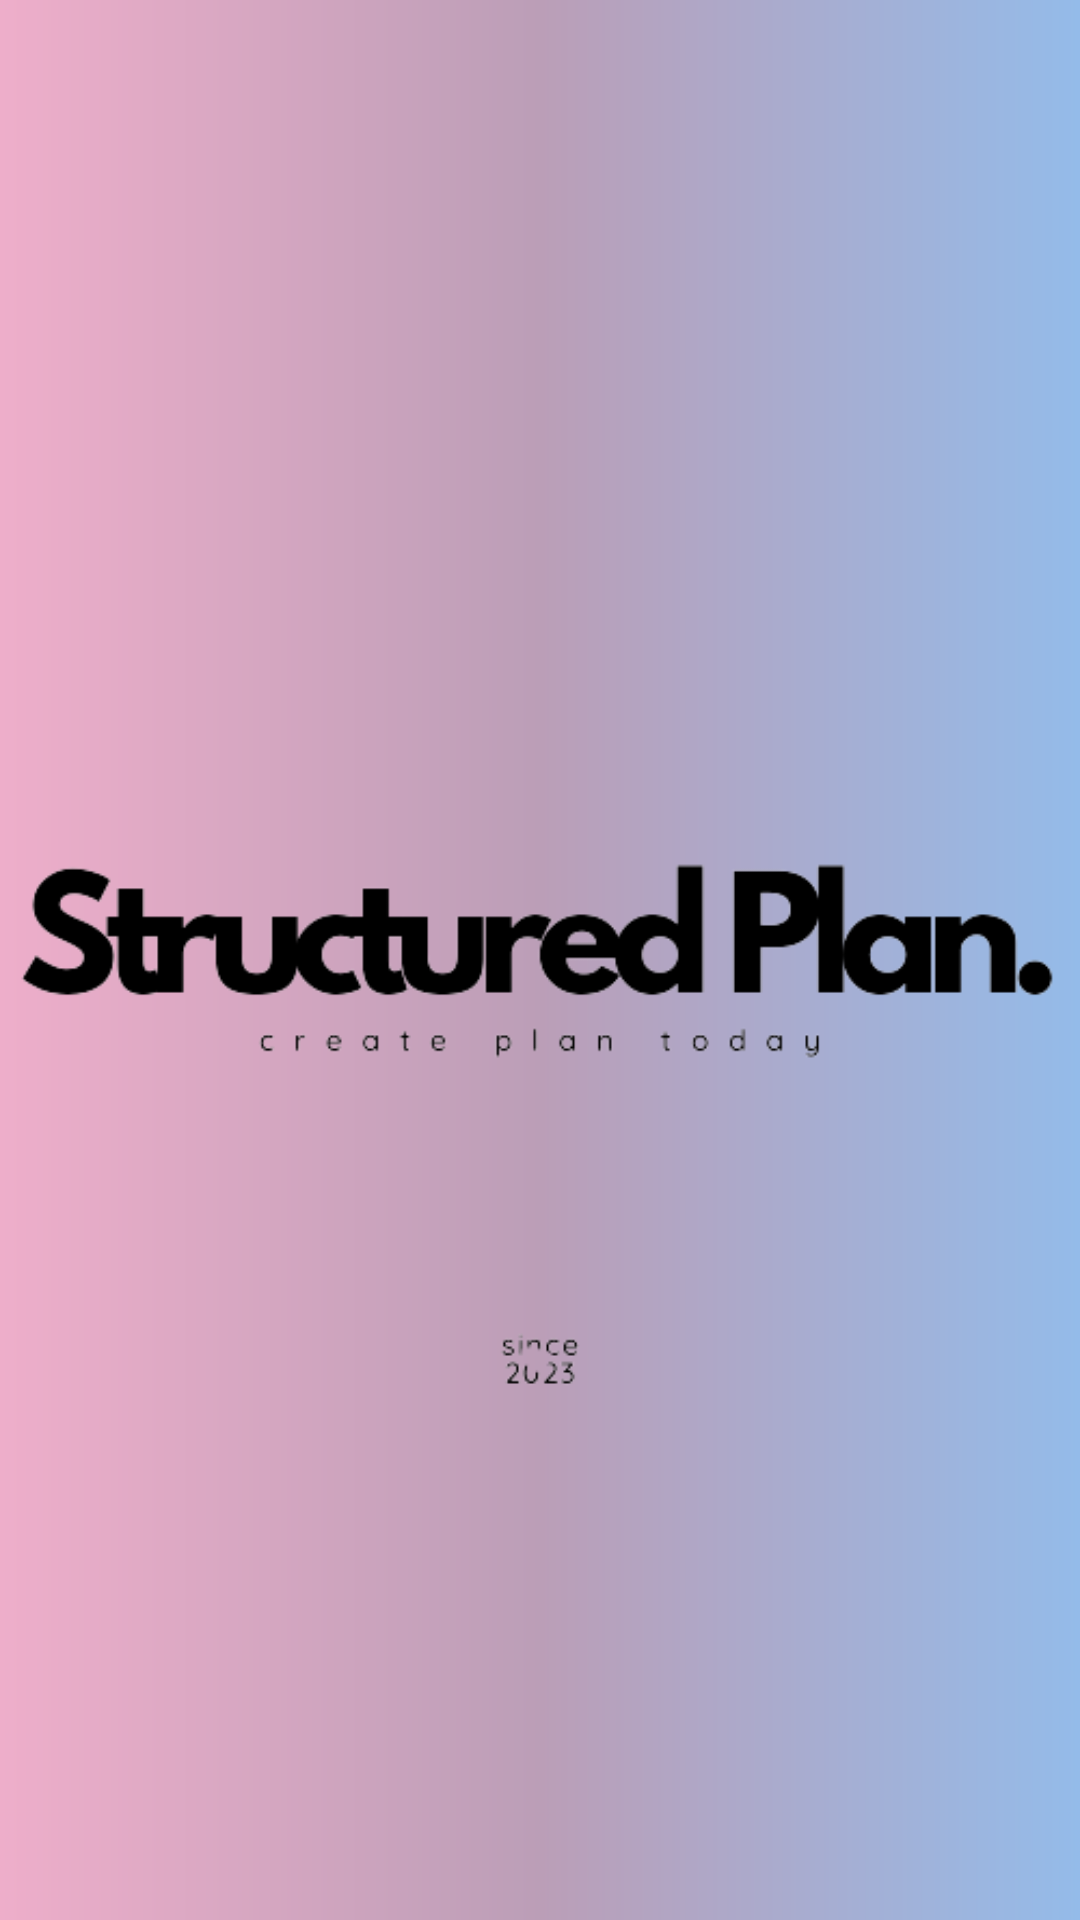

The Android layout XML behind this screen, and the referenced resources:
<!-- AndroidManifest.xml: activity theme Theme.MaterialComponents.DayNight.NoActionBar -->
<!-- res/layout/activity_wellcome.xml -->
<?xml version="1.0" encoding="utf-8"?>
<androidx.constraintlayout.widget.ConstraintLayout xmlns:android="http://schemas.android.com/apk/res/android"
    xmlns:app="http://schemas.android.com/apk/res-auto"
    xmlns:tools="http://schemas.android.com/tools"
    android:layout_width="match_parent"
    android:layout_height="match_parent"
    tools:context=".WellcomeActivity">
    <ImageView
        android:id="@+id/logoImageView"
        android:layout_width="wrap_content"
        android:layout_height="match_parent"
        android:layout_centerInParent="true"
        android:src="@drawable/spbackground"
        android:background="@drawable/background_gradient"
        tools:ignore="MissingConstraints" />
</androidx.constraintlayout.widget.ConstraintLayout>
<!-- resources referenced by this layout -->
<resources>
  <!-- drawable background_gradient (drawable) -->
  <?xml version="1.0" encoding="utf-8"?>
  <shape xmlns:android="http://schemas.android.com/apk/res/android">
      <gradient
          android:type="linear"
          android:angle="0"
          android:startColor="#eeaeca"
          android:centerColor="#bb9eb7"
          android:endColor="#94bbe9" />
  </shape>
  <!-- drawable spbackground: png bitmap (drawable, 18931 bytes) -->
</resources>
